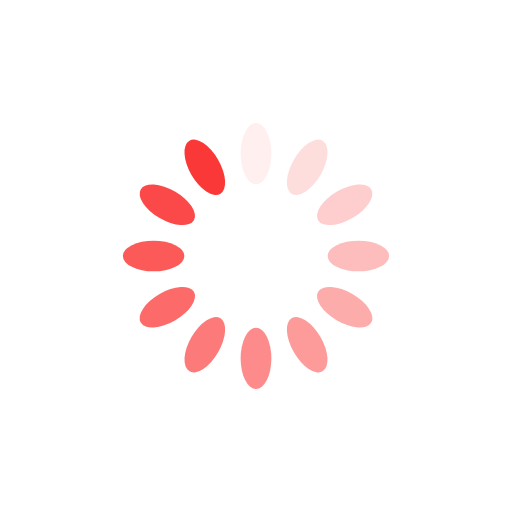
t = 0.00 s
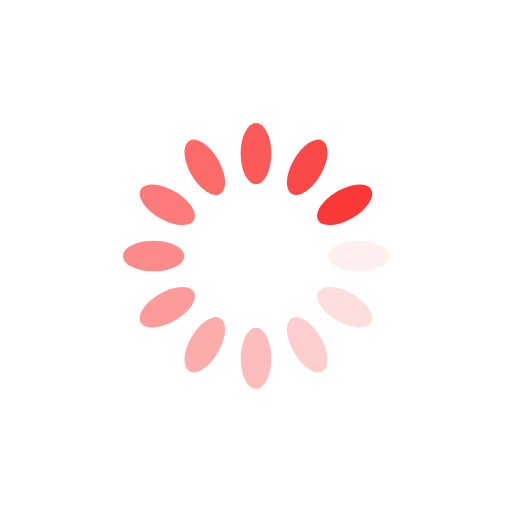
t = 0.25 s
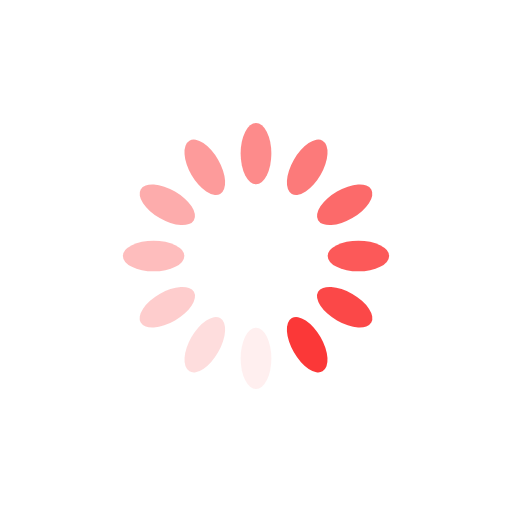
t = 0.50 s
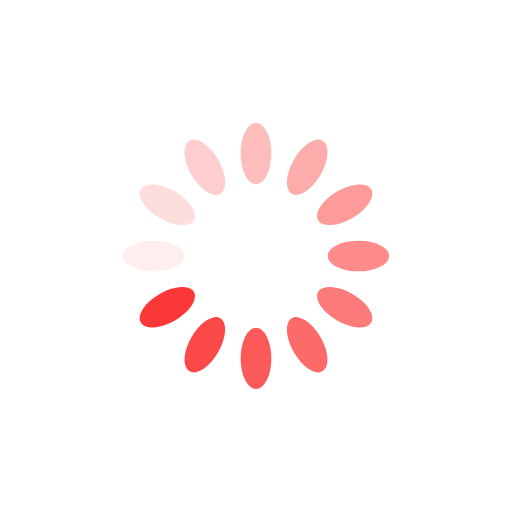
t = 0.75 s

The animated SVG that drew these frames (rendered in a browser with its animation timeline set to each time). Animation: 12 SMIL elements (animate=12); one cycle of 1.00 s, repeats indefinitely.

<?xml version="1.0" encoding="utf-8"?>
<svg xmlns="http://www.w3.org/2000/svg" xmlns:xlink="http://www.w3.org/1999/xlink" style="margin: auto; background: none; display: block; shape-rendering: auto;" width="200px" height="200px" viewBox="0 0 100 100" preserveAspectRatio="xMidYMid">
<g transform="rotate(0 50 50)">
  <rect x="47" y="24" rx="3" ry="6" width="6" height="12" fill="#fb3838">
    <animate attributeName="opacity" values="1;0" keyTimes="0;1" dur="1s" begin="-0.9166666666666666s" repeatCount="indefinite"></animate>
  </rect>
</g><g transform="rotate(30 50 50)">
  <rect x="47" y="24" rx="3" ry="6" width="6" height="12" fill="#fb3838">
    <animate attributeName="opacity" values="1;0" keyTimes="0;1" dur="1s" begin="-0.8333333333333334s" repeatCount="indefinite"></animate>
  </rect>
</g><g transform="rotate(60 50 50)">
  <rect x="47" y="24" rx="3" ry="6" width="6" height="12" fill="#fb3838">
    <animate attributeName="opacity" values="1;0" keyTimes="0;1" dur="1s" begin="-0.75s" repeatCount="indefinite"></animate>
  </rect>
</g><g transform="rotate(90 50 50)">
  <rect x="47" y="24" rx="3" ry="6" width="6" height="12" fill="#fb3838">
    <animate attributeName="opacity" values="1;0" keyTimes="0;1" dur="1s" begin="-0.6666666666666666s" repeatCount="indefinite"></animate>
  </rect>
</g><g transform="rotate(120 50 50)">
  <rect x="47" y="24" rx="3" ry="6" width="6" height="12" fill="#fb3838">
    <animate attributeName="opacity" values="1;0" keyTimes="0;1" dur="1s" begin="-0.5833333333333334s" repeatCount="indefinite"></animate>
  </rect>
</g><g transform="rotate(150 50 50)">
  <rect x="47" y="24" rx="3" ry="6" width="6" height="12" fill="#fb3838">
    <animate attributeName="opacity" values="1;0" keyTimes="0;1" dur="1s" begin="-0.5s" repeatCount="indefinite"></animate>
  </rect>
</g><g transform="rotate(180 50 50)">
  <rect x="47" y="24" rx="3" ry="6" width="6" height="12" fill="#fb3838">
    <animate attributeName="opacity" values="1;0" keyTimes="0;1" dur="1s" begin="-0.4166666666666667s" repeatCount="indefinite"></animate>
  </rect>
</g><g transform="rotate(210 50 50)">
  <rect x="47" y="24" rx="3" ry="6" width="6" height="12" fill="#fb3838">
    <animate attributeName="opacity" values="1;0" keyTimes="0;1" dur="1s" begin="-0.3333333333333333s" repeatCount="indefinite"></animate>
  </rect>
</g><g transform="rotate(240 50 50)">
  <rect x="47" y="24" rx="3" ry="6" width="6" height="12" fill="#fb3838">
    <animate attributeName="opacity" values="1;0" keyTimes="0;1" dur="1s" begin="-0.25s" repeatCount="indefinite"></animate>
  </rect>
</g><g transform="rotate(270 50 50)">
  <rect x="47" y="24" rx="3" ry="6" width="6" height="12" fill="#fb3838">
    <animate attributeName="opacity" values="1;0" keyTimes="0;1" dur="1s" begin="-0.16666666666666666s" repeatCount="indefinite"></animate>
  </rect>
</g><g transform="rotate(300 50 50)">
  <rect x="47" y="24" rx="3" ry="6" width="6" height="12" fill="#fb3838">
    <animate attributeName="opacity" values="1;0" keyTimes="0;1" dur="1s" begin="-0.08333333333333333s" repeatCount="indefinite"></animate>
  </rect>
</g><g transform="rotate(330 50 50)">
  <rect x="47" y="24" rx="3" ry="6" width="6" height="12" fill="#fb3838">
    <animate attributeName="opacity" values="1;0" keyTimes="0;1" dur="1s" begin="0s" repeatCount="indefinite"></animate>
  </rect>
</g>
<!-- [ldio] generated by https://loading.io/ --></svg>